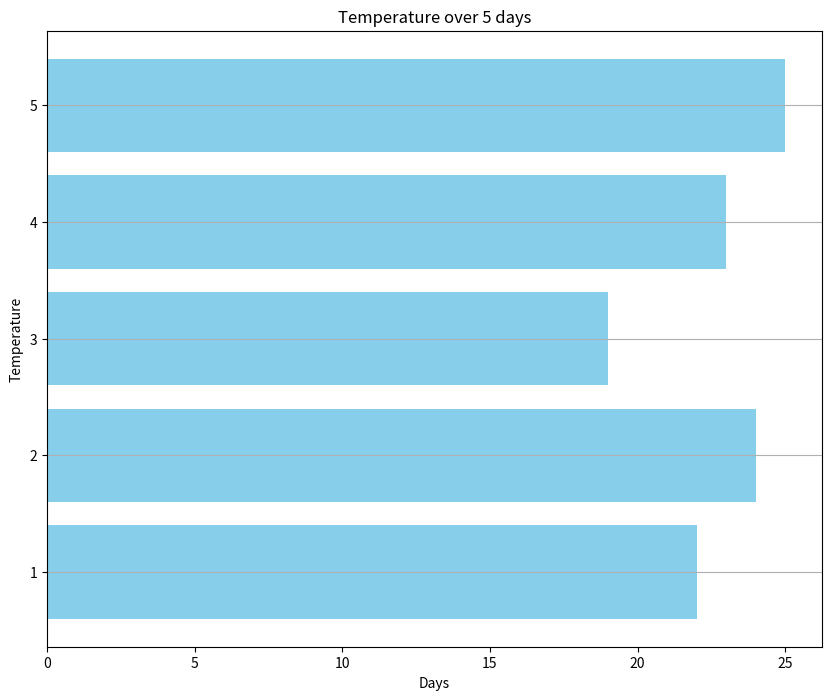

Generate this figure with matplotlib:
import matplotlib.pyplot as plt
days = [1, 2, 3, 4, 5]
temperature = [22, 24, 19, 23, 25]

plt.figure(figsize=(10,8))
plt.barh(days, temperature, color='skyblue') 
plt.xlabel("Days")
plt.ylabel("Temperature")
plt.title("Temperature over 5 days")
plt.grid(axis="y")
plt.show()
